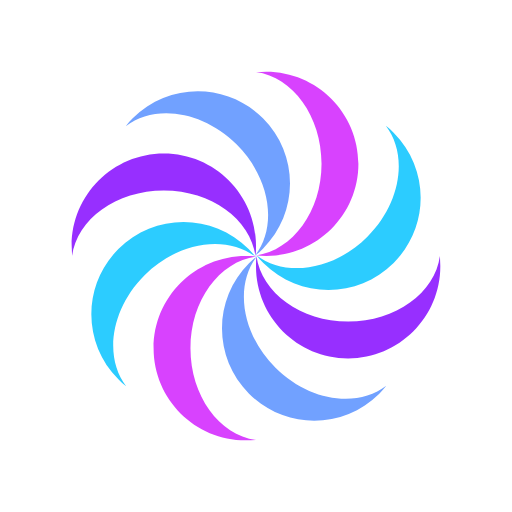
t = 0.00 s
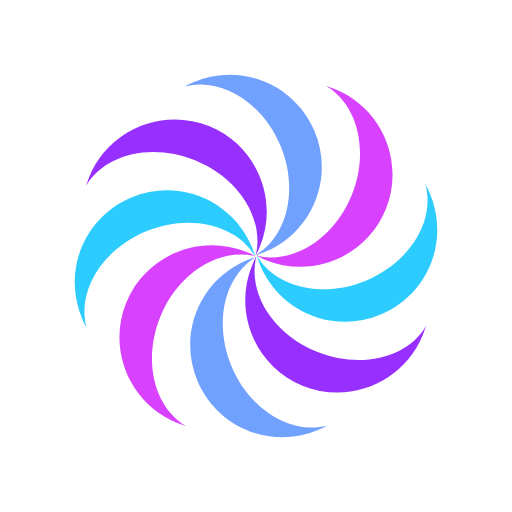
t = 0.25 s
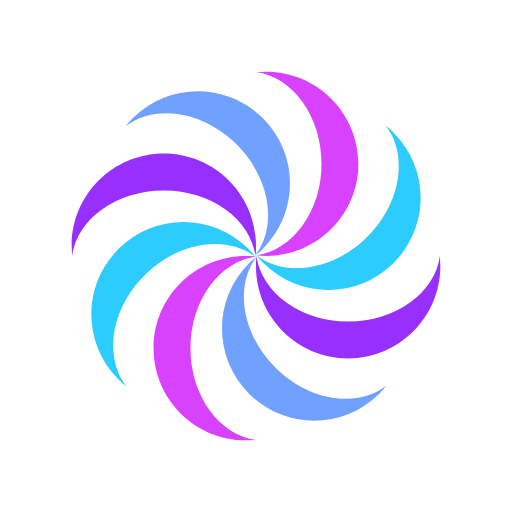
t = 0.50 s
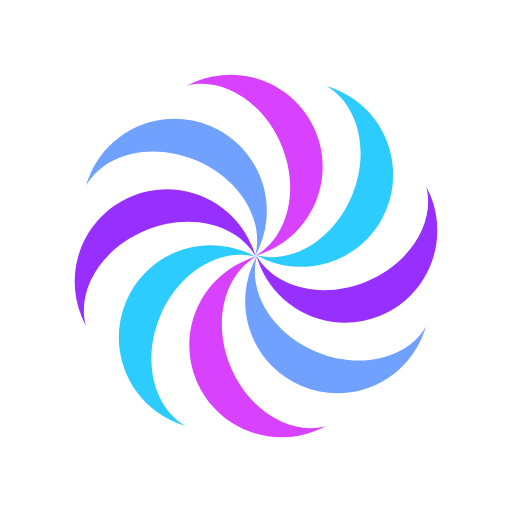
t = 0.75 s

The animated SVG that drew these frames (rendered in a browser with its animation timeline set to each time). Animation: 1 SMIL element (animateTransform=1); one cycle of 1.00 s, repeats indefinitely.

<?xml version="1.0" encoding="utf-8"?>
<svg xmlns="http://www.w3.org/2000/svg" xmlns:xlink="http://www.w3.org/1999/xlink" style="margin: auto; background: none; display: block; shape-rendering: auto;" width="200px" height="200px" viewBox="0 0 100 100" preserveAspectRatio="xMidYMid">
<g transform="translate(50,50)">
<g transform="scale(0.8)">
<g transform="translate(-50,-50)">
<g>
  <animateTransform attributeName="transform" type="rotate" repeatCount="indefinite" values="0 50 50;360 50 50" keyTimes="0;1" dur="1s" keySplines="0.7 0 0.3 1" calcMode="spline"></animateTransform>

  <path fill="#d842fe" d="M52.5,5c-0.8,0-1.7,0.1-2.5,0.1c9,1.2,16,10.8,16,22.4s-7,21.1-16,22.4c0.8,0.1,1.7,0.1,2.5,0.1 C64.9,50,75,39.9,75,27.5S64.9,5,52.5,5z"></path>
  <path fill="#2cccff" d="M83.6,19.9c-0.6-0.6-1.2-1.2-1.9-1.7c5.5,7.2,3.7,18.9-4.5,27.1s-19.9,10-27.1,4.5c0.5,0.6,1.1,1.3,1.7,1.9 c8.8,8.8,23,8.8,31.8,0S92.4,28.7,83.6,19.9z"></path>
  <path fill="#972fff" d="M95,52.5c0-0.8-0.1-1.7-0.1-2.5c-1.2,9-10.8,16-22.4,16s-21.1-7-22.4-16c-0.1,0.8-0.1,1.7-0.1,2.5 C50,64.9,60.1,75,72.5,75S95,64.9,95,52.5z"></path>
  <path fill="#71a1ff" d="M80.1,83.6c0.6-0.6,1.2-1.2,1.7-1.9c-7.2,5.5-18.9,3.7-27.1-4.5s-10-19.9-4.5-27.1c-0.6,0.5-1.3,1.1-1.9,1.7 c-8.8,8.8-8.8,23,0,31.8S71.3,92.4,80.1,83.6z"></path>
  <path fill="#d842fe" d="M47.5,95c0.8,0,1.7-0.1,2.5-0.1c-9-1.2-16-10.8-16-22.4s7-21.1,16-22.4c-0.8-0.1-1.7-0.1-2.5-0.1 C35.1,50,25,60.1,25,72.5S35.1,95,47.5,95z"></path>
  <path fill="#2cccff" d="M16.4,80.1c0.6,0.6,1.2,1.2,1.9,1.7c-5.5-7.2-3.7-18.9,4.5-27.1s19.9-10,27.1-4.5c-0.5-0.6-1.1-1.3-1.7-1.9 c-8.8-8.8-23-8.8-31.8,0S7.6,71.3,16.4,80.1z"></path>
  <path fill="#972fff" d="M5,47.5c0,0.8,0.1,1.7,0.1,2.5c1.2-9,10.8-16,22.4-16s21.1,7,22.4,16c0.1-0.8,0.1-1.7,0.1-2.5 C50,35.1,39.9,25,27.5,25S5,35.1,5,47.5z"></path>
  <path fill="#71a1ff" d="M19.9,16.4c-0.6,0.6-1.2,1.2-1.7,1.9c7.2-5.5,18.9-3.7,27.1,4.5s10,19.9,4.5,27.1c0.6-0.5,1.3-1.1,1.9-1.7 c8.8-8.8,8.8-23,0-31.8S28.7,7.6,19.9,16.4z"></path>

</g></g></g></g>

<!-- [ldio] generated by https://loading.io/ --></svg>